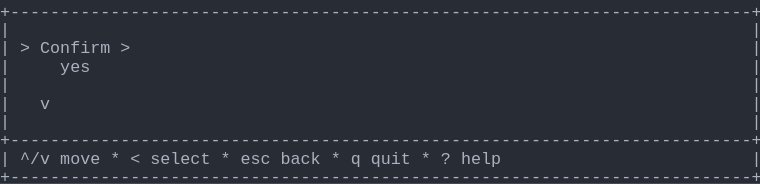
t = 0.00 s
t = 1.03 s: frame unchanged from t = 0.00 s, image omitted
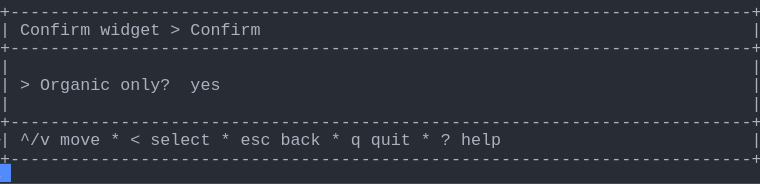
t = 1.98 s
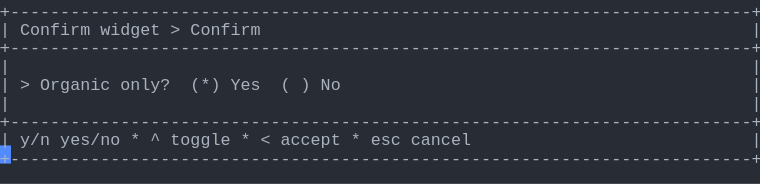
t = 2.80 s
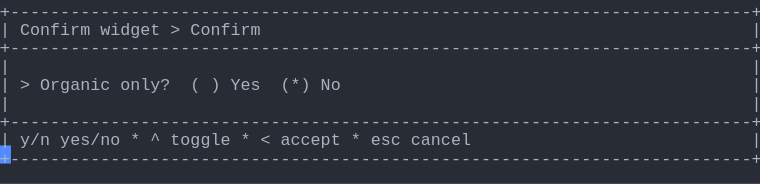
t = 3.69 s
t = 5.06 s: frame unchanged from t = 3.69 s, image omitted

The animated SVG that drew these frames (rendered in a browser with its animation timeline set to each time). Animation: 1 CSS @keyframes rule; one cycle of 5.75 s, repeats indefinitely.

<svg xmlns="http://www.w3.org/2000/svg" xmlns:xlink="http://www.w3.org/1999/xlink" width="760" height="183.70000000000002"><rect width="760" height="183.70000000000002" rx="0" ry="0" class="a"></rect><svg height="183.70000000000002" viewBox="0 0 76 18.37" width="760" xmlns="http://www.w3.org/2000/svg" xmlns:xlink="http://www.w3.org/1999/xlink"><style>.a{fill:rgb(40,44,52)}.b{font-family:Consolas,"Courier New",Courier,"Liberation Mono",monospace}.c{fill:rgb(171,178,191);white-space:pre}.d{fill:transparent}.e{fill:rgb(82,139,255)}.g{animation-duration:5.75s;animation-iteration-count:infinite;animation-name:f;animation-timing-function:steps(1,end)}@keyframes f{0%{transform:translateX(-0px)}0%{transform:translateX(-76px)}23.9%{transform:translateX(-152px)}38%{transform:translateX(-228px)}52.2%{transform:translateX(-304px)}100%{transform:translateX(-380px)}}</style><g font-family="Consolas, &quot;Courier New&quot;, Courier, &quot;Liberation Mono&quot;, monospace" font-size="1.67" class="b"><defs><symbol id="1"><text x="0" y="1.67" class="c" textLength="76.152" lengthAdjust="spacingAndGlyphs">+--------------------------------------------------------------------------+</text></symbol><symbol id="2"><text x="0" y="1.67" class="c" textLength="1.002" lengthAdjust="spacingAndGlyphs">|</text><text x="75.14999999999999" y="1.67" class="c" textLength="1.002" lengthAdjust="spacingAndGlyphs">|</text></symbol><symbol id="3"><text x="0" y="1.67" class="c" textLength="1.002" lengthAdjust="spacingAndGlyphs">|</text><text x="2.004" y="1.67" class="c" textLength="3.006" lengthAdjust="spacingAndGlyphs">^/v</text><text x="6.012" y="1.67" class="c" textLength="4.008" lengthAdjust="spacingAndGlyphs">move</text><text x="11.021999999999998" y="1.67" class="c" textLength="1.002" lengthAdjust="spacingAndGlyphs">*</text><text x="13.026" y="1.67" class="c" textLength="1.002" lengthAdjust="spacingAndGlyphs">&lt;</text><text x="15.029999999999998" y="1.67" class="c" textLength="6.012" lengthAdjust="spacingAndGlyphs">select</text><text x="22.043999999999997" y="1.67" class="c" textLength="1.002" lengthAdjust="spacingAndGlyphs">*</text><text x="24.048" y="1.67" class="c" textLength="3.006" lengthAdjust="spacingAndGlyphs">esc</text><text x="28.055999999999997" y="1.67" class="c" textLength="4.008" lengthAdjust="spacingAndGlyphs">back</text><text x="33.065999999999995" y="1.67" class="c" textLength="1.002" lengthAdjust="spacingAndGlyphs">*</text><text x="35.06999999999999" y="1.67" class="c" textLength="1.002" lengthAdjust="spacingAndGlyphs">q</text><text x="37.074" y="1.67" class="c" textLength="4.008" lengthAdjust="spacingAndGlyphs">quit</text><text x="42.083999999999996" y="1.67" class="c" textLength="1.002" lengthAdjust="spacingAndGlyphs">*</text><text x="44.087999999999994" y="1.67" class="c" textLength="1.002" lengthAdjust="spacingAndGlyphs">?</text><text x="46.09199999999999" y="1.67" class="c" textLength="4.008" lengthAdjust="spacingAndGlyphs">help</text><text x="75.14999999999999" y="1.67" class="c" textLength="1.002" lengthAdjust="spacingAndGlyphs">|</text></symbol><symbol id="4"><text x="0" y="1.67" class="c" textLength="1.002" lengthAdjust="spacingAndGlyphs">|</text><text x="2.004" y="1.67" class="c" textLength="7.014" lengthAdjust="spacingAndGlyphs">Confirm</text><text x="10.02" y="1.67" class="c" textLength="6.012" lengthAdjust="spacingAndGlyphs">widget</text><text x="17.034" y="1.67" class="c" textLength="1.002" lengthAdjust="spacingAndGlyphs">&gt;</text><text x="19.037999999999997" y="1.67" class="c" textLength="7.014" lengthAdjust="spacingAndGlyphs">Confirm</text><text x="75.14999999999999" y="1.67" class="c" textLength="1.002" lengthAdjust="spacingAndGlyphs">|</text></symbol><symbol id="5"><text x="0" y="1.67" class="c" textLength="1.002" lengthAdjust="spacingAndGlyphs">|</text><text x="2.004" y="1.67" class="c" textLength="3.006" lengthAdjust="spacingAndGlyphs">y/n</text><text x="6.012" y="1.67" class="c" textLength="6.012" lengthAdjust="spacingAndGlyphs">yes/no</text><text x="13.026" y="1.67" class="c" textLength="1.002" lengthAdjust="spacingAndGlyphs">*</text><text x="15.029999999999998" y="1.67" class="c" textLength="1.002" lengthAdjust="spacingAndGlyphs">^</text><text x="17.034" y="1.67" class="c" textLength="6.012" lengthAdjust="spacingAndGlyphs">toggle</text><text x="24.048" y="1.67" class="c" textLength="1.002" lengthAdjust="spacingAndGlyphs">*</text><text x="26.052" y="1.67" class="c" textLength="1.002" lengthAdjust="spacingAndGlyphs">&lt;</text><text x="28.055999999999997" y="1.67" class="c" textLength="6.012" lengthAdjust="spacingAndGlyphs">accept</text><text x="35.06999999999999" y="1.67" class="c" textLength="1.002" lengthAdjust="spacingAndGlyphs">*</text><text x="37.074" y="1.67" class="c" textLength="3.006" lengthAdjust="spacingAndGlyphs">esc</text><text x="41.082" y="1.67" class="c" textLength="6.012" lengthAdjust="spacingAndGlyphs">cancel</text><text x="75.14999999999999" y="1.67" class="c" textLength="1.002" lengthAdjust="spacingAndGlyphs">|</text></symbol><symbol id="6"><text x="0" y="1.67" class="c" textLength="1.002" lengthAdjust="spacingAndGlyphs">|</text><text x="2.004" y="1.67" class="c" textLength="1.002" lengthAdjust="spacingAndGlyphs">&gt;</text><text x="4.008" y="1.67" class="c" textLength="7.014" lengthAdjust="spacingAndGlyphs">Organic</text><text x="12.024" y="1.67" class="c" textLength="5.01" lengthAdjust="spacingAndGlyphs">only?</text><text x="19.037999999999997" y="1.67" class="c" textLength="1.002" lengthAdjust="spacingAndGlyphs">(</text><text x="21.041999999999998" y="1.67" class="c" textLength="1.002" lengthAdjust="spacingAndGlyphs">)</text><text x="23.045999999999996" y="1.67" class="c" textLength="3.006" lengthAdjust="spacingAndGlyphs">Yes</text><text x="28.055999999999997" y="1.67" class="c" textLength="3.006" lengthAdjust="spacingAndGlyphs">(*)</text><text x="32.064" y="1.67" class="c" textLength="2.004" lengthAdjust="spacingAndGlyphs">No</text><text x="75.14999999999999" y="1.67" class="c" textLength="1.002" lengthAdjust="spacingAndGlyphs">|</text></symbol><symbol id="a"><rect height="10" width="76" x="0" y="0" class="d"></rect></symbol><symbol id="b"><rect height="1.837" width="1.1022" class="e"></rect></symbol></defs><rect height="18.37" width="76" class="a"></rect><g class="g"><svg x="0" y="0" width="456"><svg x="0"><use xlink:href="#a"></use><use xlink:href="#b" x="-0.0040000000000000036" y="0"></use></svg><svg x="76"><use xlink:href="#a"></use><use xlink:href="#b" x="75.996" y="16.358"></use><use xlink:href="#1" y="0"></use><use xlink:href="#2" y="1.837"></use><text x="0" y="5.343999999999999" class="c" textLength="1.002" lengthAdjust="spacingAndGlyphs">|</text><text x="2.004" y="5.343999999999999" class="c" textLength="1.002" lengthAdjust="spacingAndGlyphs">&gt;</text><text x="4.008" y="5.343999999999999" class="c" textLength="7.014" lengthAdjust="spacingAndGlyphs">Confirm</text><text x="12.024" y="5.343999999999999" class="c" textLength="1.002" lengthAdjust="spacingAndGlyphs">&gt;</text><text x="75.14999999999999" y="5.343999999999999" class="c" textLength="1.002" lengthAdjust="spacingAndGlyphs">|</text><text x="0" y="7.181" class="c" textLength="1.002" lengthAdjust="spacingAndGlyphs">|</text><text x="6.012" y="7.181" class="c" textLength="3.006" lengthAdjust="spacingAndGlyphs">yes</text><text x="75.14999999999999" y="7.181" class="c" textLength="1.002" lengthAdjust="spacingAndGlyphs">|</text><use xlink:href="#2" y="7.348"></use><text x="0" y="10.855" class="c" textLength="1.002" lengthAdjust="spacingAndGlyphs">|</text><text x="4.008" y="10.855" class="c" textLength="1.002" lengthAdjust="spacingAndGlyphs">v</text><text x="75.14999999999999" y="10.855" class="c" textLength="1.002" lengthAdjust="spacingAndGlyphs">|</text><use xlink:href="#2" y="11.022"></use><use xlink:href="#1" y="12.859"></use><use xlink:href="#3" y="14.696"></use><use xlink:href="#1" y="16.533"></use></svg><svg x="152"><use xlink:href="#a"></use><use xlink:href="#b" x="75.996" y="14.520999999999999"></use><use xlink:href="#1" y="0"></use><use xlink:href="#4" y="1.837"></use><use xlink:href="#1" y="3.674"></use><use xlink:href="#2" y="5.511"></use><text x="0" y="9.018" class="c" textLength="1.002" lengthAdjust="spacingAndGlyphs">|</text><text x="2.004" y="9.018" class="c" textLength="1.002" lengthAdjust="spacingAndGlyphs">&gt;</text><text x="4.008" y="9.018" class="c" textLength="7.014" lengthAdjust="spacingAndGlyphs">Organic</text><text x="12.024" y="9.018" class="c" textLength="5.01" lengthAdjust="spacingAndGlyphs">only?</text><text x="19.037999999999997" y="9.018" class="c" textLength="3.006" lengthAdjust="spacingAndGlyphs">yes</text><text x="75.14999999999999" y="9.018" class="c" textLength="1.002" lengthAdjust="spacingAndGlyphs">|</text><use xlink:href="#2" y="9.185"></use><use xlink:href="#1" y="11.022"></use><use xlink:href="#3" y="12.859"></use><use xlink:href="#1" y="14.696"></use></svg><svg x="228"><use xlink:href="#a"></use><use xlink:href="#b" x="75.996" y="14.520999999999999"></use><use xlink:href="#1" y="0"></use><use xlink:href="#4" y="1.837"></use><use xlink:href="#1" y="3.674"></use><use xlink:href="#2" y="5.511"></use><text x="0" y="9.018" class="c" textLength="1.002" lengthAdjust="spacingAndGlyphs">|</text><text x="2.004" y="9.018" class="c" textLength="1.002" lengthAdjust="spacingAndGlyphs">&gt;</text><text x="4.008" y="9.018" class="c" textLength="7.014" lengthAdjust="spacingAndGlyphs">Organic</text><text x="12.024" y="9.018" class="c" textLength="5.01" lengthAdjust="spacingAndGlyphs">only?</text><text x="19.037999999999997" y="9.018" class="c" textLength="3.006" lengthAdjust="spacingAndGlyphs">(*)</text><text x="23.045999999999996" y="9.018" class="c" textLength="3.006" lengthAdjust="spacingAndGlyphs">Yes</text><text x="28.055999999999997" y="9.018" class="c" textLength="1.002" lengthAdjust="spacingAndGlyphs">(</text><text x="30.059999999999995" y="9.018" class="c" textLength="1.002" lengthAdjust="spacingAndGlyphs">)</text><text x="32.064" y="9.018" class="c" textLength="2.004" lengthAdjust="spacingAndGlyphs">No</text><text x="75.14999999999999" y="9.018" class="c" textLength="1.002" lengthAdjust="spacingAndGlyphs">|</text><use xlink:href="#2" y="9.185"></use><use xlink:href="#1" y="11.022"></use><use xlink:href="#5" y="12.859"></use><use xlink:href="#1" y="14.696"></use></svg><svg x="304"><use xlink:href="#a"></use><use xlink:href="#b" x="75.996" y="14.520999999999999"></use><use xlink:href="#1" y="0"></use><use xlink:href="#4" y="1.837"></use><use xlink:href="#1" y="3.674"></use><use xlink:href="#2" y="5.511"></use><use xlink:href="#6" y="7.348"></use><use xlink:href="#2" y="9.185"></use><use xlink:href="#1" y="11.022"></use><use xlink:href="#5" y="12.859"></use><use xlink:href="#1" y="14.696"></use></svg><svg x="380"><use xlink:href="#a"></use><use xlink:href="#b" x="0.996" y="16.358"></use><use xlink:href="#1" y="0"></use><use xlink:href="#4" y="1.837"></use><use xlink:href="#1" y="3.674"></use><use xlink:href="#2" y="5.511"></use><use xlink:href="#6" y="7.348"></use><use xlink:href="#2" y="9.185"></use><use xlink:href="#1" y="11.022"></use><use xlink:href="#5" y="12.859"></use><use xlink:href="#1" y="14.696"></use></svg></svg></g></g></svg></svg>
